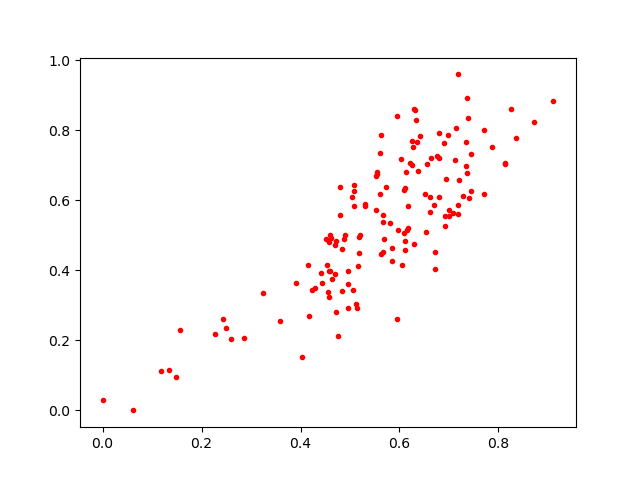

The file beside this chart, header and first rows:
0.4956776, 0.36028454
0.5062, 0.3452
0.7284, 0.6131
0.2853, 0.207
0.6765, 0.7258
0.458, 0.4802
0.6898, 0.7655
0.6121, 0.4572
0.6807, 0.7936
0.6091, 0.5069
0.7711, 0.8019
0.4889, 0.5004
0.06225, 0.0
0.6116, 0.635
0.4591, 0.3982
0.745, 0.6271
0.6617, 0.566
0.7136, 0.8079
0.3591, 0.2555
0.9111, 0.8841
0.8721, 0.8242
0.6564, 0.7043
0.6161, 0.5145
0.4432, 0.3629
0.119, 0.1112
0.6181, 0.583
0.4839, 0.3422
0.4289, 0.3512
0.415, 0.4167
0.7394, 0.8363
0.7699, 0.6181
0.5969, 0.5166
0.519, 0.4484
0.5839, 0.4641
0.4796, 0.6371
0.7078, 0.5648
0.6083, 0.6287
0.7878, 0.7537
0.2592, 0.2042
0.4845, 0.4623
0.6322, 0.8597
0.135, 0.1164
0.563, 0.4456
0.6912, 0.5558
0.4528, 0.4156
0.7007, 0.5725
0.6539, 0.509
0.7183, 0.5608
0.6708, 0.4049
0.6712, 0.4521
0.4574, 0.3978
0.6103, 0.484
0.6375, 0.6833
0.4412, 0.3928
0.6295, 0.8599
0.4591, 0.502
0.5307, 0.5848
0.5662, 0.4531
0.519, 0.4956
0.4888, 0.4893
0.4176, 0.2688
... 83 more rows
